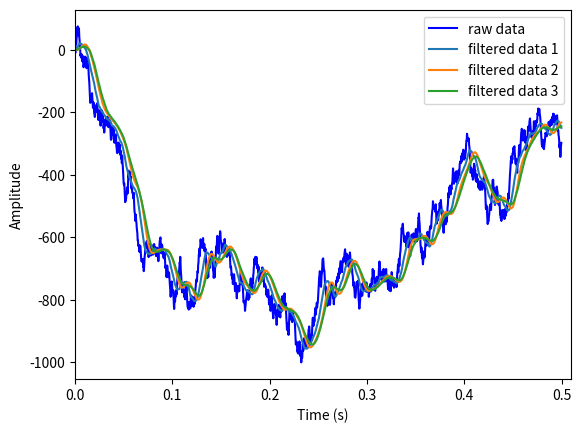
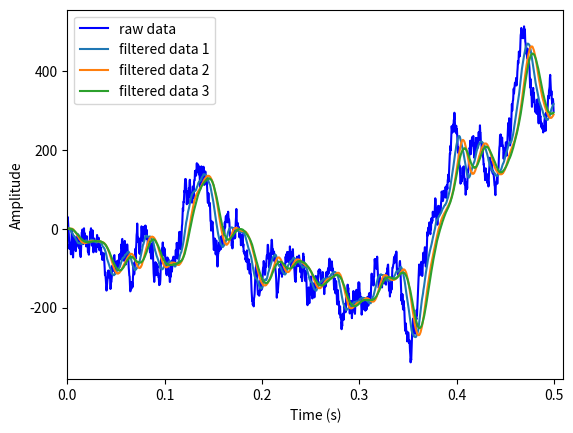

Write the Python code that produced these figures, in order.
"""
Tester for FIR filters - outputs graphs of the raw and filtered data over time.

"""

import random
import json
import math
import matplotlib.pyplot as plt

SAMPLING_RATE = 3200

# Assume a sampling rate of 3200 Hz for the descriptions of the FIR filters.

# Frequency response characterised by the sinc(x) function, with a null at
# 1/32, 2/32 of the sampling frequency (100Hz, 200Hz)
# Note that the rest has been omitted as digital frequencies do not exceed
# the Nyquist frequency (1/2 Ts). See Signals and Systems for more information.
FIR1 = [1/32] * 32

# Specifications:
#   FrequencyResponse: 'lowpass'
#     ImpulseResponse: 'fir'
#          SampleRate: 3200
#      PassbandRipple: 1
# StopbandAttenuation: 30
#   PassbandFrequency: 10
#   StopbandFrequency: 100
#        DesignMethod: 'kaiserwin'
FIR2 = [
    0.0005, 0.0011, 0.0018, 0.0027, 0.0036, 0.0046, 0.0058, 0.0071, 0.0085,
    0.0099, 0.0115, 0.0131, 0.0147, 0.0164, 0.0181, 0.0198, 0.0215, 0.0231,
    0.0247, 0.0262, 0.0276, 0.0289, 0.0301, 0.0310, 0.0319, 0.0325, 0.0330,
    0.0333, 0.0334, 0.0333, 0.0330, 0.0325, 0.0319, 0.0310, 0.0301, 0.0289,
    0.0276, 0.0262, 0.0247, 0.0231, 0.0215, 0.0198, 0.0181, 0.0164, 0.0147,
    0.0131, 0.0115, 0.0099, 0.0085, 0.0071, 0.0058, 0.0046, 0.0036, 0.0027,
    0.0018, 0.0011, 0.0005
]

# Specifications:
#   FrequencyResponse: 'lowpass'
#     ImpulseResponse: 'fir'
#          SampleRate: 3200
#      PassbandRipple: 1
# StopbandAttenuation: 20
#   PassbandFrequency: 10
#   StopbandFrequency: 70
#        DesignMethod: 'kaiserwin'
FIR3 = [
    0.0041, 0.0048, 0.0054, 0.0062, 0.0069, 0.0077, 0.0085, 0.0093, 0.0102,
    0.0110, 0.0119, 0.0127, 0.0136, 0.0145, 0.0153, 0.0161, 0.0169, 0.0177,
    0.0185, 0.0192, 0.0199, 0.0205, 0.0211, 0.0217, 0.0222, 0.0226, 0.0230,
    0.0233, 0.0236, 0.0238, 0.0239, 0.0240, 0.0240, 0.0239, 0.0238, 0.0236,
    0.0233, 0.0230, 0.0226, 0.0222, 0.0217, 0.0211, 0.0205, 0.0199, 0.0192,
    0.0185, 0.0177, 0.0169, 0.0161, 0.0153, 0.0145, 0.0136, 0.0127, 0.0119,
    0.0110, 0.0102, 0.0093, 0.0085, 0.0077, 0.0069, 0.0062, 0.0054, 0.0048,
    0.0041
]


class FPGA():
    def __init__(self, fir: list[float]) -> None:
        self.FIXED_POINT_MULTIPLIER = 1024

        self.inputs_x = [0] * len(fir)
        self.inputs_y = [0] * len(fir)

        # Use the MATLAB coeffs to get fixed point values
        self.coeffs = [coeffs * self.FIXED_POINT_MULTIPLIER
                       for coeffs in fir]

    def __fir_filter(self, input: list[int]) -> int:
        """
        In the Nios II, this will be implemented in hardware
        """
        total = 0
        for i in range(len(input)):
            total += input[i] * self.coeffs[i]

        return int(total / self.FIXED_POINT_MULTIPLIER)

    def get_reading(self, input: tuple[int, int]) -> tuple[int, int]:
        # Expand the input
        input_x = input[0]
        input_y = input[1]

        # Move the new input to the front of the lists
        self.inputs_x.insert(0, input_x)
        self.inputs_y.insert(0, input_y)

        # Remove the oldest reading
        self.inputs_x.pop()
        self.inputs_y.pop()

        # Filter the input
        reading_x = self.__fir_filter(self.inputs_x)
        reading_y = self.__fir_filter(self.inputs_y)

        return (reading_x, reading_y)

    def output(
        self,
        accel: tuple[int, int],
        switch: int,
        key0: bool,
        key1: bool
    ) -> str:
        reading = self.get_reading(accel)

        reading_x = reading[0]
        reading_y = reading[1]

        data = {
            "accel_x": reading_x,
            "accel_y": reading_y,
            "switch": switch,
            "key0": key0,
            "key1": key1
        }

        json_data = json.dumps(data)

        return json_data


class Controller():
    """
    Simulates the user making random movements.
    """

    def __init__(self) -> None:
        self.tilt_x = 0
        self.tilt_y = 0

        self.sample_count = 0

    def make_random_movement(self):
        MAX_TILT = 25

        self.tilt_x += random.randint(-MAX_TILT, MAX_TILT)
        self.tilt_y += random.randint(-MAX_TILT, MAX_TILT)

        return (self.tilt_x, self.tilt_y)

    def make_sine_movement(self):
        NOISE_MULTIPLIER = 50
        AMPLITUDE = 256
        PERIOD = 100

        tilt_x = AMPLITUDE * math.sin(2 * math.pi * self.sample_count / PERIOD)
        tilt_y = AMPLITUDE * math.sin(2 * math.pi * self.sample_count / PERIOD)

        tilt_x += NOISE_MULTIPLIER * random.gauss(0, 1)
        tilt_y += NOISE_MULTIPLIER * random.gauss(0, 1)

        self.sample_count += 1
        self.sample_count %= PERIOD

        return (tilt_x, tilt_y)

    def get_key(self) -> bool:
        PROBABLITY = 0.01

        # Generate the random number
        rng = random.randint(1, 1/PROBABLITY)

        return (rng == 1)


def plot(data, sampling_rate, *filtered_data):
    # Adjust the x-axis to be in seconds
    time = [i / sampling_rate for i in range(len(data))]

    plt.figure()
    plt.xlabel("Time (s)")
    plt.ylabel("Amplitude")
    plt.plot(time, data, color="blue", label="raw data")

    for i, filtered in enumerate(filtered_data):
        plt.plot(time, filtered, label=f"filtered data {i+1}")

    plt.xlim(0, max(time) + 0.01)  # Constrain x-axis to start from 0
    plt.legend()
    plt.show()


def main():
    # Ensure the random controller is deterministic
    random.seed(0)
    controller = Controller()
    fpgas = []

    # Add the FIR filters for each FPGA
    fpgas.append(FPGA(FIR1))
    fpgas.append(FPGA(FIR2))
    fpgas.append(FPGA(FIR3))

    movement_x = []
    movement_y = []

    filtered_data_x = [[] for _ in range(len(fpgas))]
    filtered_data_y = [[] for _ in range(len(fpgas))]

    for _ in range(SAMPLING_RATE // 2):
        movement = controller.make_random_movement()

        movement_x.append(movement[0])
        movement_y.append(movement[1])

        key0 = controller.get_key()
        key1 = controller.get_key()

        for i, fpga in enumerate(fpgas):
            output = fpga.output(movement, 0, key0, key1)
            output = json.loads(output)

            filtered_data_x[i].append(output["accel_x"])
            filtered_data_y[i].append(output["accel_y"])

    plot(movement_x, SAMPLING_RATE, *filtered_data_x)
    plot(movement_y, SAMPLING_RATE, *filtered_data_y)


if __name__ == '__main__':
    main()
